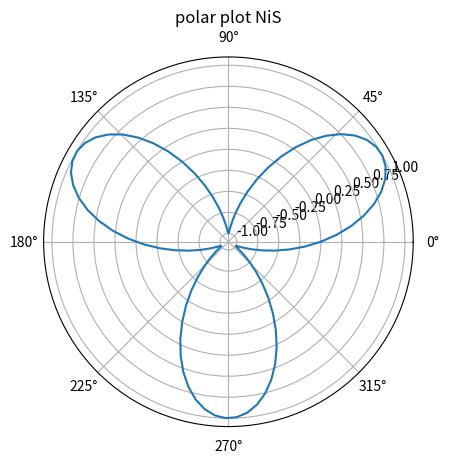

Write Python code to recreate this figure.
import matplotlib.pyplot as plt
import numpy as np
# NIS SCRIPT 
theta = np.linspace(0, 2*np.pi, 100)
r = np.sin(3*theta)
#create a polar plot 
plt.polar(theta, r)
plt.title("polar plot NiS")
plt.show()